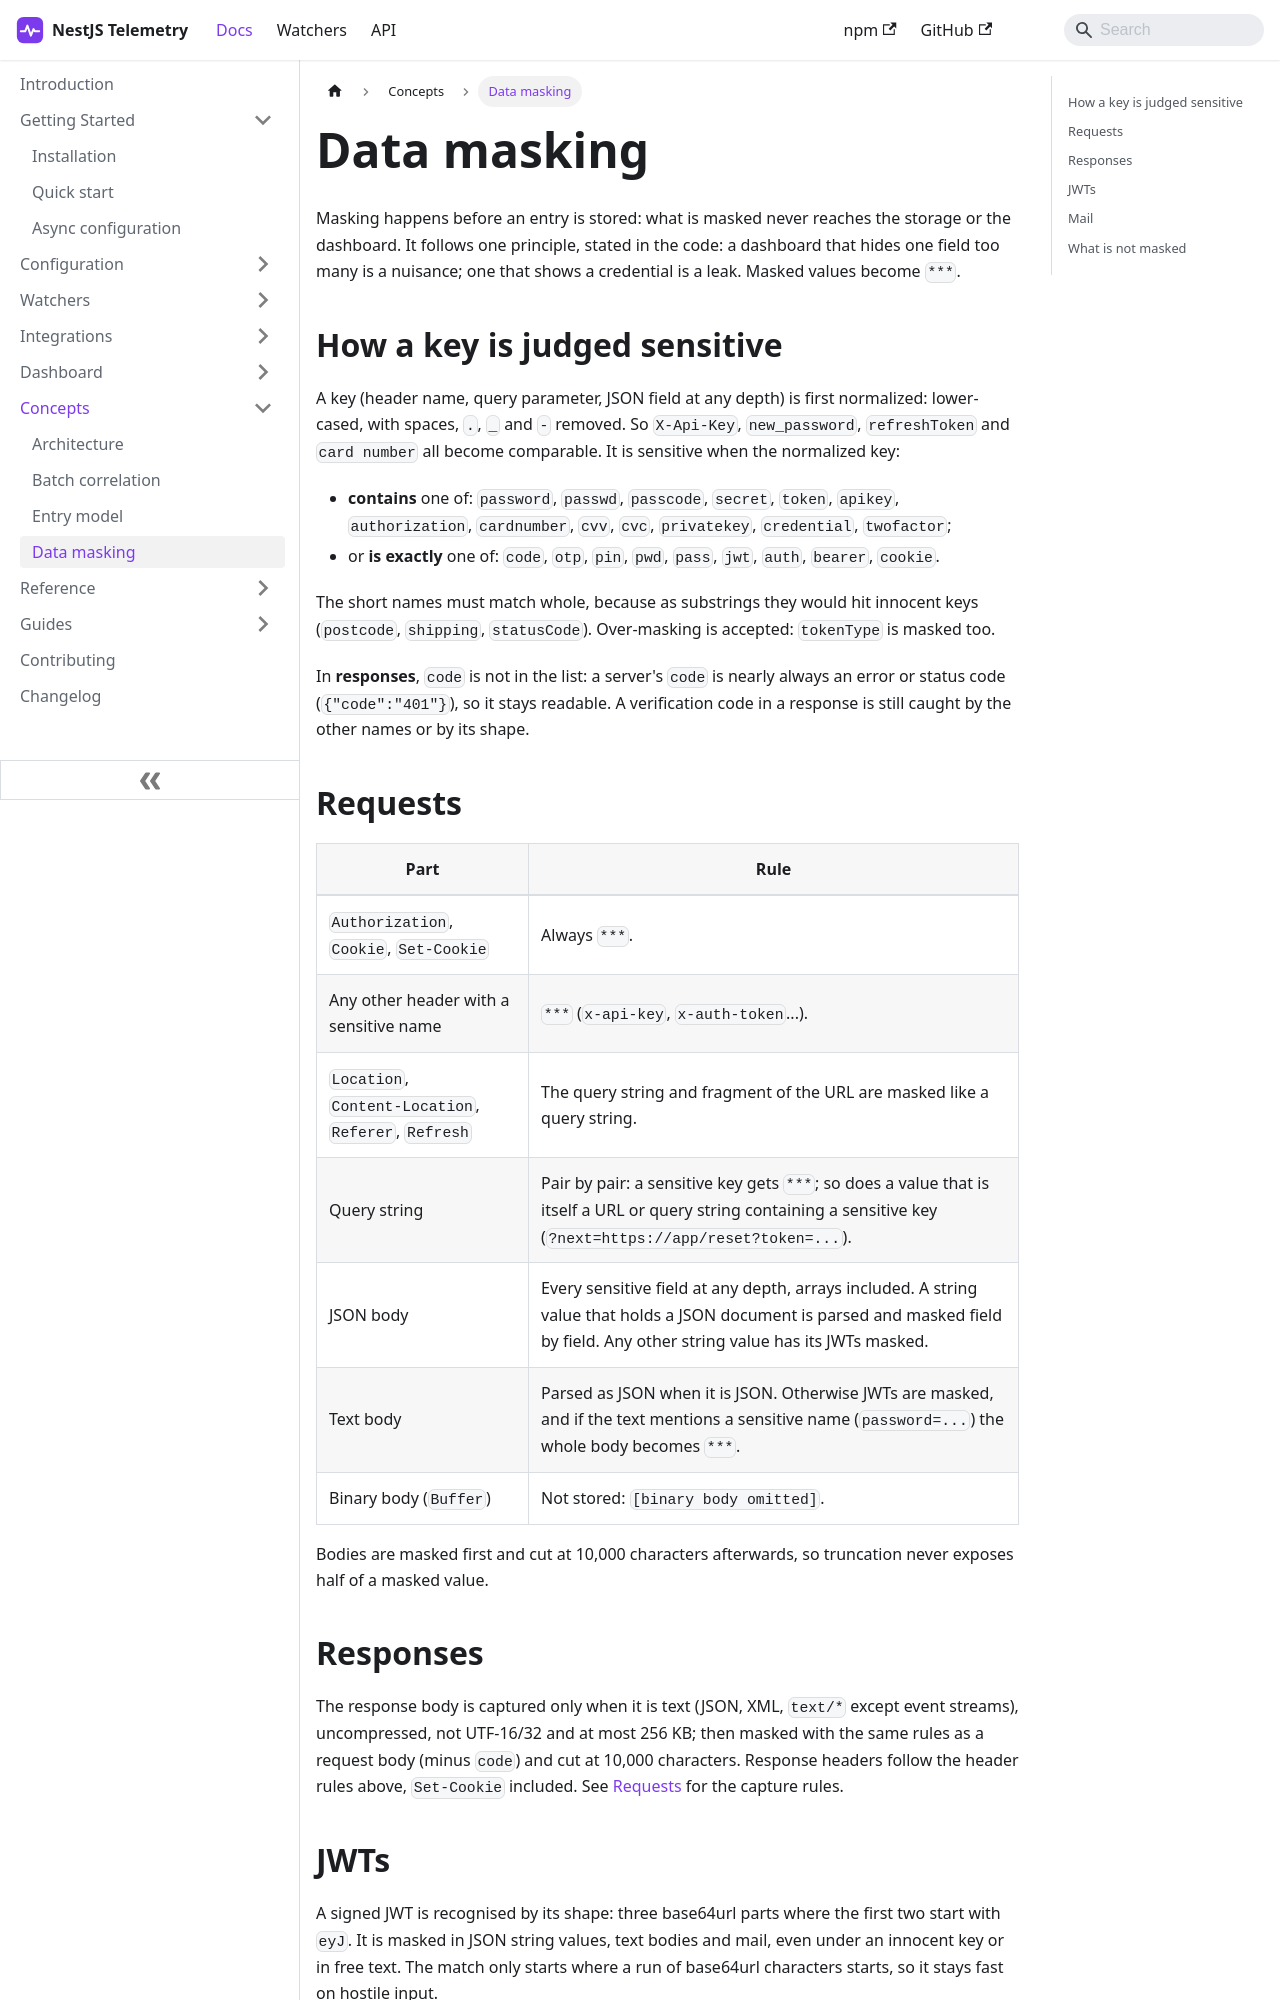

repository: sergiodm92/nestjs-telemetry · page: docs/concepts/data-masking.html · generator: docusaurus

---
title: Data masking
description: Exactly what is masked before an entry is stored - headers, query strings, bodies, responses and mail - how keys are matched, and what is stored as it is.
---

Masking happens before an entry is stored: what is masked never reaches the storage or the dashboard. It follows one principle, stated in the code: a dashboard that hides one field too many is a nuisance; one that shows a credential is a leak. Masked values become `***`.

## How a key is judged sensitive

A key (header name, query parameter, JSON field at any depth) is first normalized: lower-cased, with spaces, `.`, `_` and `-` removed. So `X-Api-Key`, `new_password`, `refreshToken` and `card number` all become comparable. It is sensitive when the normalized key:

- **contains** one of: `password`, `passwd`, `passcode`, `secret`, `token`, `apikey`, `authorization`, `cardnumber`, `cvv`, `cvc`, `privatekey`, `credential`, `twofactor`;
- or **is exactly** one of: `code`, `otp`, `pin`, `pwd`, `pass`, `jwt`, `auth`, `bearer`, `cookie`.

The short names must match whole, because as substrings they would hit innocent keys (`postcode`, `shipping`, `statusCode`). Over-masking is accepted: `tokenType` is masked too.

In **responses**, `code` is not in the list: a server's `code` is nearly always an error or status code (`{"code":"401"}`), so it stays readable. A verification code in a response is still caught by the other names or by its shape.

## Requests

| Part | Rule |
| --- | --- |
| `Authorization`, `Cookie`, `Set-Cookie` | Always `***`. |
| Any other header with a sensitive name | `***` (`x-api-key`, `x-auth-token`...). |
| `Location`, `Content-Location`, `Referer`, `Refresh` | The query string and fragment of the URL are masked like a query string. |
| Query string | Pair by pair: a sensitive key gets `***`; so does a value that is itself a URL or query string containing a sensitive key (`?next=https://app/reset?token=...`). |
| JSON body | Every sensitive field at any depth, arrays included. A string value that holds a JSON document is parsed and masked field by field. Any other string value has its JWTs masked. |
| Text body | Parsed as JSON when it is JSON. Otherwise JWTs are masked, and if the text mentions a sensitive name (`password=...`) the whole body becomes `***`. |
| Binary body (`Buffer`) | Not stored: `[binary body omitted]`. |

Bodies are masked first and cut at 10,000 characters afterwards, so truncation never exposes half of a masked value.
